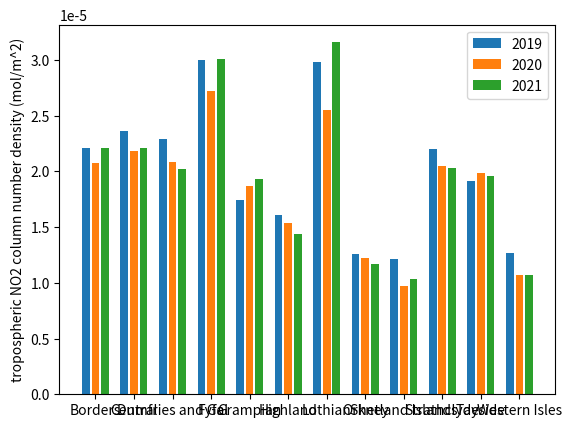

The matplotlib source for this figure:
# [redacted]
#---------------------------------------------
#Plotting/Graphing Script
import matplotlib.pyplot as plt
import numpy as np

DistrictNamesList = ['Borders', 'Central', 'Dumfries and Gal', 'Fyfe', 'Grampian', 'Highland', 'Lothian', 'Orkney', 'Shetland Islands', 'Strathclyde', 'Tayside', 'Western Isles']
Data2019 = [2.2122008554262085e-05,2.3609144718329626e-05,2.2920205749643354e-05,2.996572421056435e-05,1.7438069491396237e-05,1.6123909193907615e-05,
            2.978613519760064e-05,1.2591065901324445e-05,1.2150154708114013e-05,2.2034038841374178e-05,1.916083730769428e-05,1.2717830142645274e-05]
Data2020 = [2.0716044129793837e-05,2.184295374201366e-05,2.0838283314443245e-05,2.7177963032354258e-05,1.8644532261182567e-05,1.5392865174184957e-05,
            2.5521300512970897e-05,1.227162058641417e-05,9.72305618677271e-06,2.04907429503703e-05,1.9815419902427874e-05,1.0717729418158482e-05]
Data2021 = [2.210136053056543e-05,2.207590961163332e-05,2.0215835905095158e-05,3.0077168762210414e-05,1.9320790396829416e-05,1.439016460944674e-05,
            3.158178579266714e-05,1.1731656606566475e-05,1.0305211852537112e-05,2.0276745580832056e-05,1.9620622300899496e-05,1.0706163989725942e-05]
LegendLabels = ['2019', '2020', '2021']            
PopDensity = [0.17426138278757503,0.7882225176754679,0.1657262549941687,1.8709740668009556,0.44117151972967555,0.058451959776377994,
            3.289956581898585,0.1320787293067459,0.07400979504997422,1.0977339910833979,0.3546662688716222,0.055960752561892306]

N = len(DistrictNamesList)
xIndex = np.arange(N) * 4

def NO2_Plot(data):
    f1, ax = plt.subplots()
    for i in range(len(data)):
        ax.bar(xIndex + i, data[i])

    ax.set_xticks(xIndex + 1)
    ax.set_xticklabels(DistrictNamesList)
    ax.legend(LegendLabels)
    ax.set_ylabel('tropospheric NO2 column number density (mol/m^2)')
    
rawData = [Data2019, Data2020, Data2021]
NO2_Plot(rawData)

#normalData = [np.divide(Data2019,PopDensity), np.divide(Data2020,PopDensity), np.divide(Data2021,PopDensity)]
#NO2_Plot(normalData)

plt.show()